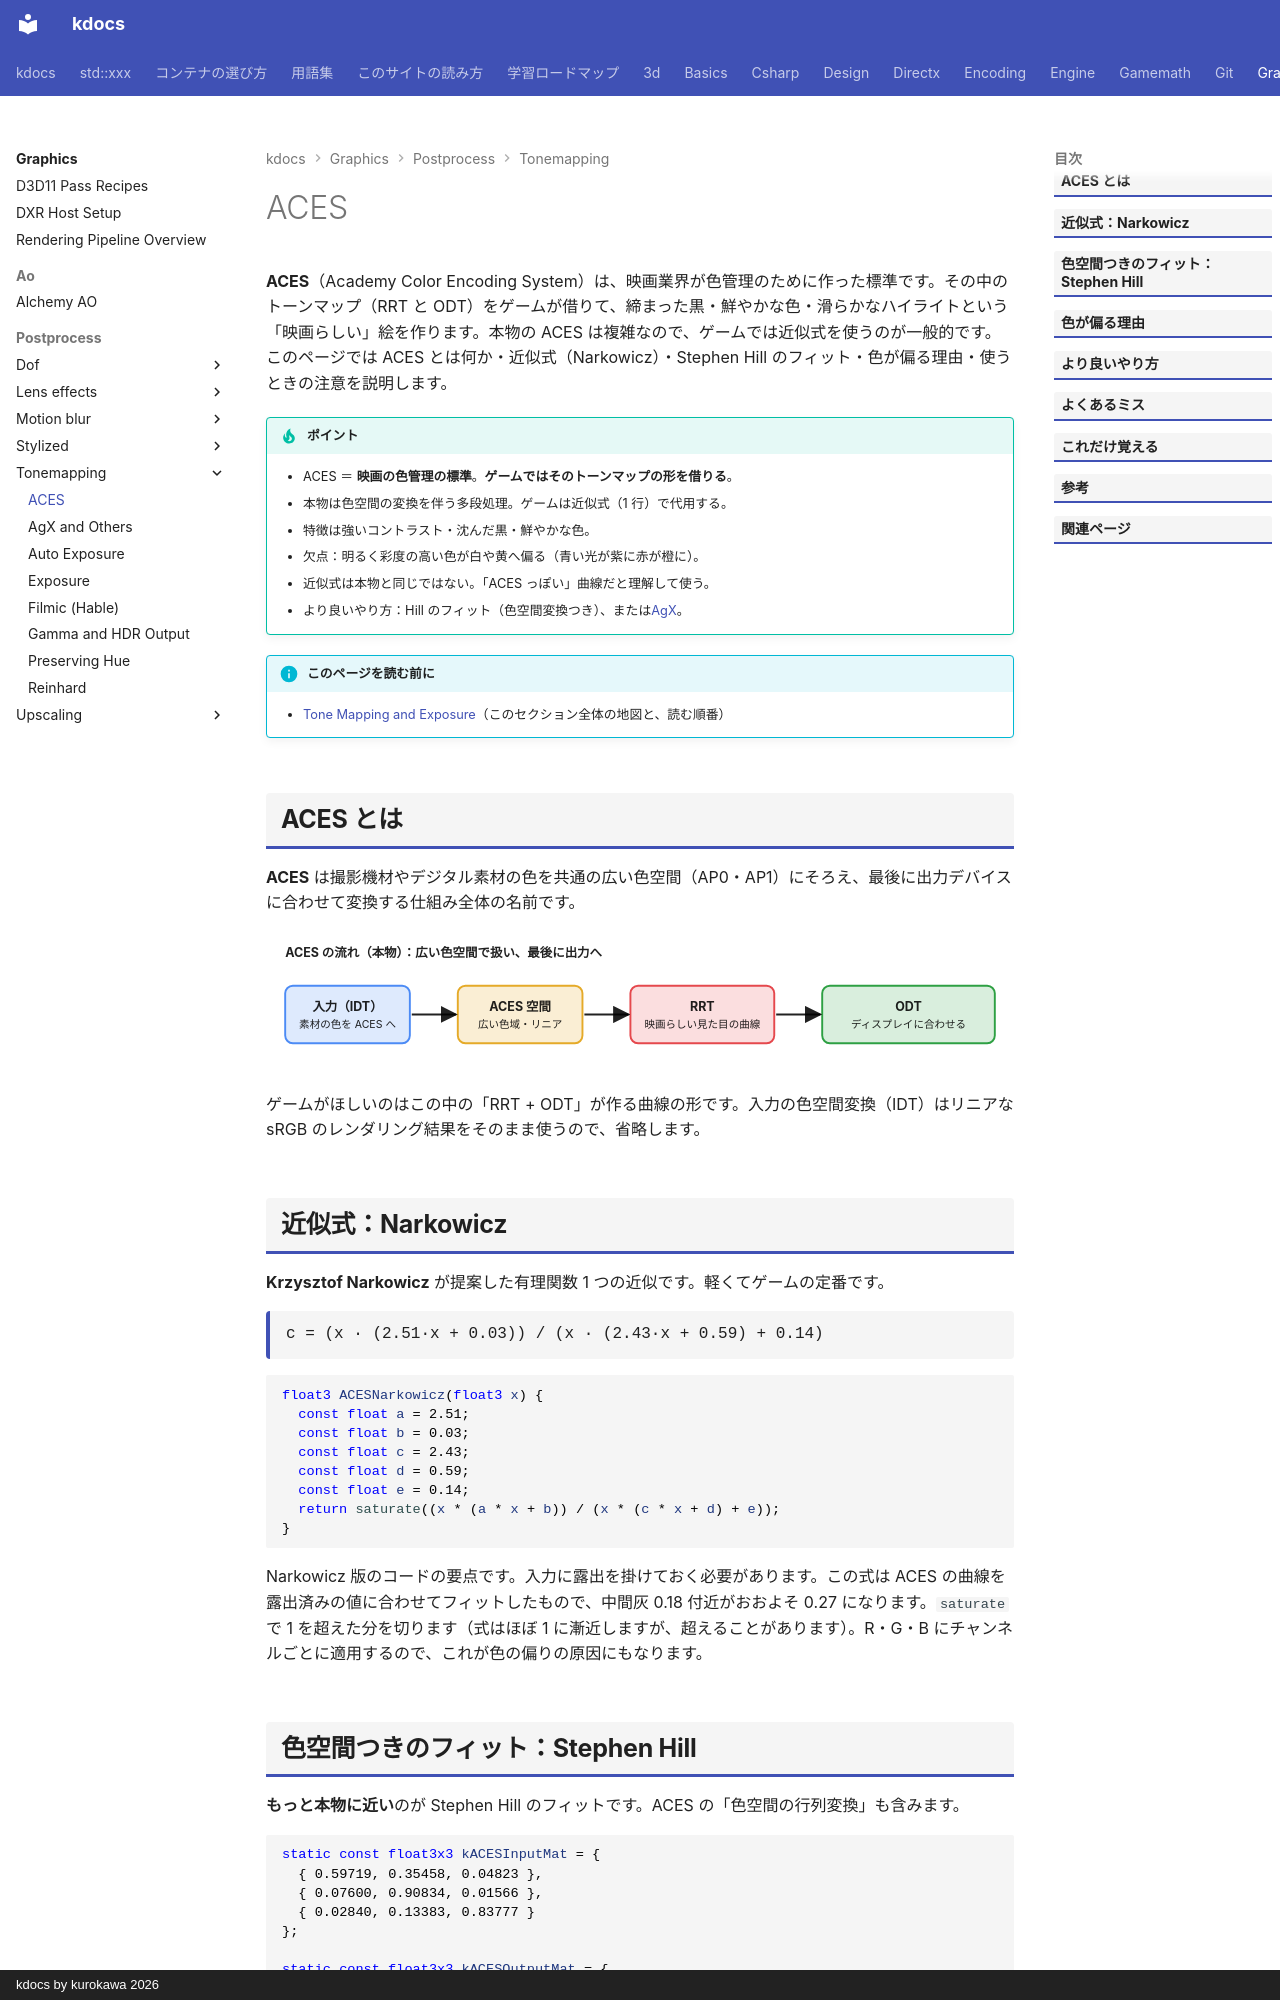

repository: qwzxdf/kdocs · page: graphics/postprocess/tonemapping/aces/index.html · generator: mkdocs · copyright: kdocs by kurokawa 2026

---
title: ACES
tags:
  - 描画
---

# ACES

<strong>ACES</strong>（Academy Color Encoding System）は、映画業界が色管理のために作った標準です。その中のトーンマップ（RRT と ODT）をゲームが借りて、締まった黒・鮮やかな色・滑らかなハイライトという「映画らしい」絵を作ります。本物の ACES は複雑なので、ゲームでは近似式を使うのが一般的です。このページでは ACES とは何か・近似式（Narkowicz）・Stephen Hill のフィット・色が偏る理由・使うときの注意を説明します。

!!! tip "ポイント"
    - ACES ＝ <strong>映画の色管理の標準</strong>。<strong>ゲームではそのトーンマップの形を借りる</strong>。
    - 本物は色空間の変換を伴う多段処理。ゲームは近似式（1 行）で代用する。
    - 特徴は強いコントラスト・沈んだ黒・鮮やかな色。
    - 欠点：明るく彩度の高い色が白や黄へ偏る（青い光が紫に赤が橙に）。
    - 近似式は本物と同じではない。「ACES っぽい」曲線だと理解して使う。
    - より良いやり方：Hill のフィット（色空間変換つき）、または[AgX](agx.md)。

!!! info "このページを読む前に"
    - [Tone Mapping and Exposure](index.md)（このセクション全体の地図と、読む順番）

## ACES とは

<strong>ACES</strong> は撮影機材やデジタル素材の色を共通の広い色空間（AP0・AP1）にそろえ、最後に出力デバイスに合わせて変換する仕組み全体の名前です。

<svg class="fig illust" viewBox="0 0 780 150" role="img" aria-label="ACES の流れ">
<text x="20" y="26" class="fig-title">ACES の流れ（本物）：広い色空間で扱い、最後に出力へ</text>
<defs><marker id="ac-arrow" markerWidth="9" markerHeight="9" refX="8" refY="4.5" orient="auto"><path d="M0,0 L9,4.5 L0,9 z" fill="currentColor"/></marker></defs>
<g font-size="12">
<rect x="20" y="56" width="130" height="60" rx="8" fill="#4c8bf5" fill-opacity="0.18" stroke="#4c8bf5" stroke-width="2"/><text x="85" y="82" text-anchor="middle" style="font-weight:700">入力（IDT）</text><text x="85" y="100" text-anchor="middle" style="font-size:11px">素材の色を ACES へ</text>
<rect x="200" y="56" width="130" height="60" rx="8" fill="#e5aa28" fill-opacity="0.2" stroke="#e5aa28" stroke-width="2"/><text x="265" y="82" text-anchor="middle" style="font-weight:700">ACES 空間</text><text x="265" y="100" text-anchor="middle" style="font-size:11px">広い色域・リニア</text>
<rect x="380" y="56" width="150" height="60" rx="8" fill="#e5484d" fill-opacity="0.18" stroke="#e5484d" stroke-width="2"/><text x="455" y="82" text-anchor="middle" style="font-weight:700">RRT</text><text x="455" y="100" text-anchor="middle" style="font-size:11px">映画らしい見た目の曲線</text>
<rect x="580" y="56" width="180" height="60" rx="8" fill="#2ea043" fill-opacity="0.18" stroke="#2ea043" stroke-width="2"/><text x="670" y="82" text-anchor="middle" style="font-weight:700">ODT</text><text x="670" y="100" text-anchor="middle" style="font-size:11px">ディスプレイに合わせる</text>
</g>
<g stroke="currentColor" stroke-width="2"><line x1="152" y1="86" x2="198" y2="86" marker-end="url(#ac-arrow)"/><line x1="332" y1="86" x2="378" y2="86" marker-end="url(#ac-arrow)"/><line x1="532" y1="86" x2="578" y2="86" marker-end="url(#ac-arrow)"/></g>
</svg>

ゲームがほしいのはこの中の「RRT + ODT」が作る曲線の形です。入力の色空間変換（IDT）はリニアな sRGB のレンダリング結果をそのまま使うので、省略します。

## 近似式：Narkowicz

<strong>Krzysztof Narkowicz</strong> が提案した有理関数 1 つの近似です。軽くてゲームの定番です。

<div class="formula">c = (x · (2.51·x + 0.03)) / (x · (2.43·x + 0.59) + 0.14)</div>

```hlsl
float3 ACESNarkowicz(float3 x) {
  const float a = 2.51;
  const float b = 0.03;
  const float c = 2.43;
  const float d = 0.59;
  const float e = 0.14;
  return saturate((x * (a * x + b)) / (x * (c * x + d) + e));
}
```

Narkowicz 版のコードの要点です。入力に露出を掛けておく必要があります。この式は ACES の曲線を露出済みの値に合わせてフィットしたもので、中間灰 0.18 付近がおおよそ 0.27 になります。`saturate` で 1 を超えた分を切ります（式はほぼ 1 に漸近しますが、超えることがあります）。R・G・B にチャンネルごとに適用するので、これが色の偏りの原因にもなります。

## 色空間つきのフィット：Stephen Hill

<strong>もっと本物に近い</strong>のが Stephen Hill のフィットです。ACES の「色空間の行列変換」も含みます。

```hlsl
static const float3x3 kACESInputMat = {
  { 0.59719, 0.35458, 0.04823 },
  { 0.07600, 0.90834, 0.01566 },
  { 0.02840, 0.13383, 0.83777 }
};

static const float3x3 kACESOutputMat = {
  { 1.60475, -0.53108, -0.07367 },
  { -0.10208, 1.10813, -0.00605 },
  { -0.00327, -0.07276, 1.07602 }
};

float3 RRTAndODTFit(float3 v) {
  float3 a = v * (v + 0.0245786) - 0.000090537;
  float3 b = v * (0.983729 * v + 0.4329510) + 0.238081;
  return a / b;
}

float3 ACESFitted(float3 color) {
  color = mul(kACESInputMat, color);
  color = RRTAndODTFit(color);
  color = mul(kACESOutputMat, color);
  return saturate(color);
}
```

- 入力・出力の行列: sRGB ↔ ACES の色空間を 3×3 行列で変換
- `RRTAndODTFit`: 曲線の部分（有理関数）
- 行列を掛ける向き: 列ベクトル規約で書かれている（`mul(行列, ベクトル)`）。行ベクトル規約の C++・HLSL では、転置に注意
- Narkowicz との違い: 色空間の変換が入るので、彩度や色相の変化が本物に近い


原典は映画業界の標準である Academy Color Encoding System (ACES) で、Narkowicz（2016）と Hill（2017）がこの変換をゲーム向けの軽い式にフィットしました。

原典は映画業界の標準である Academy Color Encoding System (ACES) で、Narkowicz（2016）と Hill（2017）がこの変換をゲーム向けの軽い式にフィットしました。

## 色が偏る理由

<strong>ACES は「ハイライトの色が白へ向かう」</strong>ように作られたフィルム的な曲線です。そのため、次の現象が起きます。

ACES はハイライトの色が白へ向かうように作られたフィルム的な曲線です。そのため、いくつかの現象が起きます。青い強い光が紫がかるのは青の成分だけ先に飽和し、赤が残るためです。赤やオレンジの強い光が黄色へ変わるのは、赤が先に飽和し緑が目立つためです。彩度の高い明部が白に近づくのは、フィルムのハイライトの特徴で、意図した表現にもなります。

ゲームではネオンやエフェクトの鮮やかな色が意図とずれることがあります。その場合は AgX や色補正で対処します。
